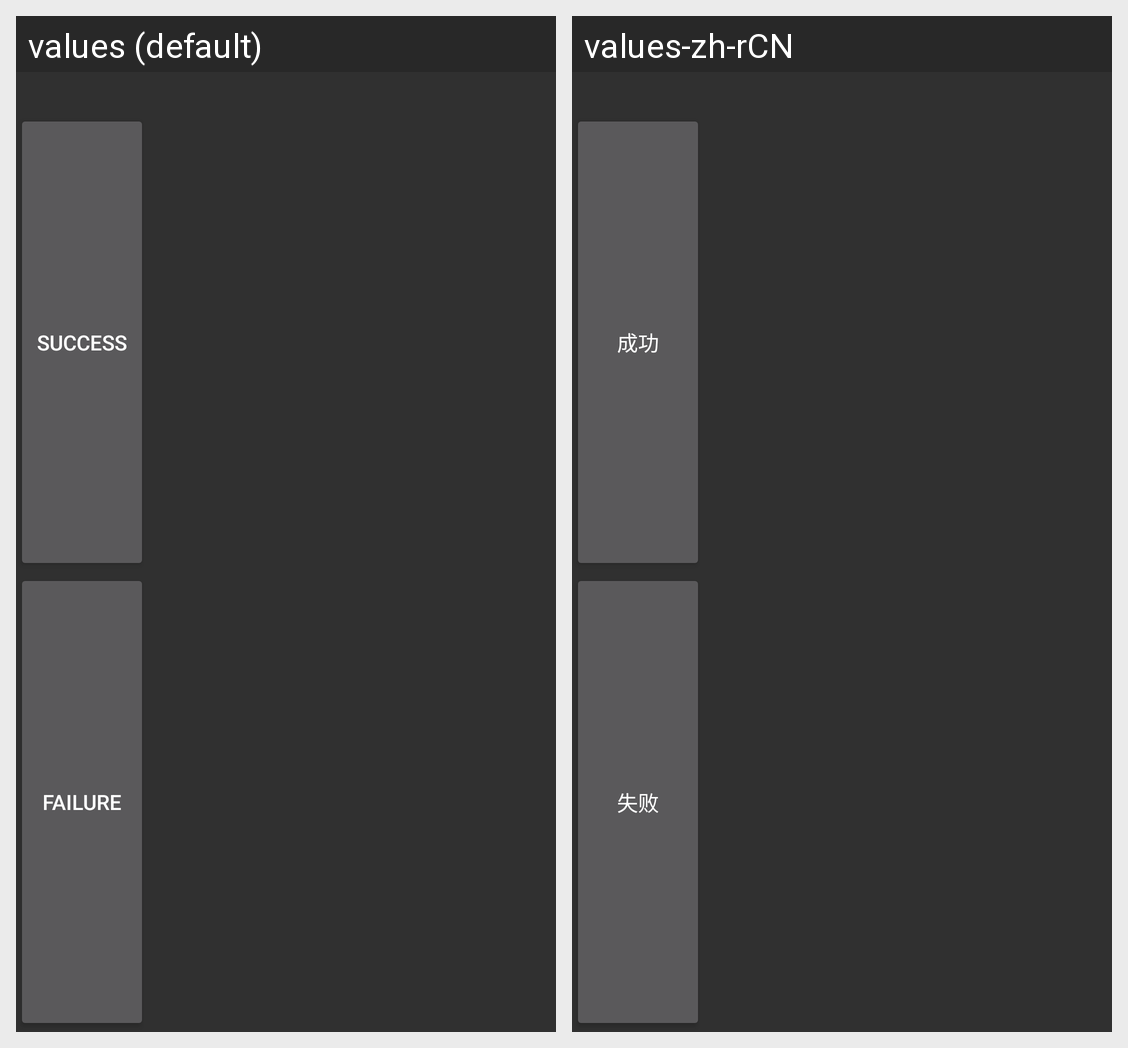

Translations of the strings shown on this Android screen, per locale in the grid:
Android screen res/layout/microphone.xml rendered under 2 locales, left to right: values (default), values-zh-rCN. Device: Nexus 5 (rendered at 1080×1920; each locale shown at half size, 540×960, under a caption strip naming it); theme android:Theme.Material.
Strings drawn on this screen, with the default value and each locale's value (text and hints the layout hard-codes, and strings that could not be matched under every locale, appear in the picture but are not listed):

Success
  values: Success
  values-zh-rCN: 成功

Failed
  values: Failure
  values-zh-rCN: 失败
